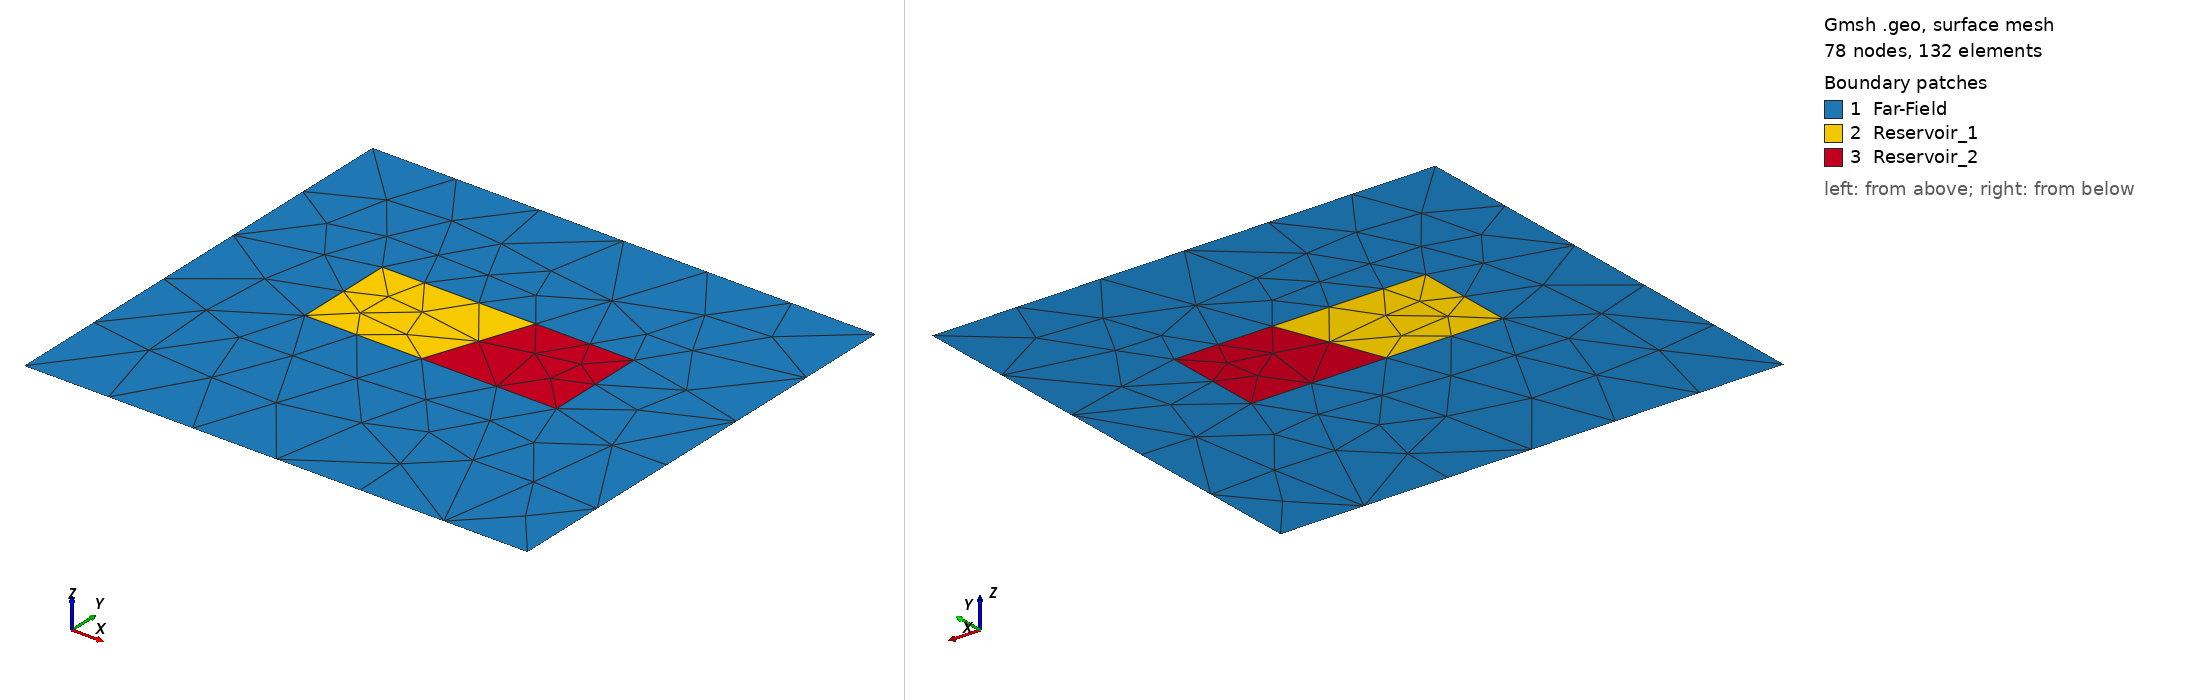

Gmsh geometry script, surface-meshed: 78 nodes, 132 surface elements. Boundary patches (legend numbers): 1 Far-Field, 2 Reservoir_1, 3 Reservoir_2. Left view from above one corner, right view from below the opposite corner. Legend entries are the model's physical surfaces. The drawing asked Gmsh for element sizes between 1% and 20% of the model's largest extent; the script's own settings can give other sizes.

=== Simple-Domain.geo (drawn) ===
SetFactory("OpenCASCADE");

// =====================================================
// Mesh sizes
// =====================================================

lcFar   = 80.0;
lcRes   = 10.0;
lcFault = 20.0;

// =====================================================
// Outer boundary (100 x 90)
// =====================================================

Point(1) = {0,   0, 0, lcFar};
Point(2) = {100, 0, 0, lcFar};
Point(3) = {100,90, 0, lcFar};
Point(4) = {0,  90, 0, lcFar};

Line(1) = {1,2};
Line(2) = {2,3};
Line(3) = {3,4};
Line(4) = {4,1};

Curve Loop(1) = {1,2,3,4};

// =====================================================
// Reservoir (50 x 30), centered
// =====================================================

Point(11) = {25,40,0,lcRes};
Point(12) = {75,40,0,lcRes};
Point(13) = {75,60,0,lcRes};
Point(14) = {25,60,0,lcRes};

Line(11) = {11,12};
Line(12) = {12,13};
Line(13) = {13,14};
Line(14) = {14,11};

Curve Loop(2) = {11,12,13,14};

// =====================================================
// Surfaces
// =====================================================

// Far-field (outer region excluding the reservoir)
Plane Surface(1) = {1,2};

// Reservoir
Plane Surface(2) = {2};

// =====================================================
// Fault (~70 degrees)
// =====================================================

// Bottom intersection
Point(101) = {33.5,0,0,lcFault};

// Top intersection
Point(102) = {66.5,90,0,lcFault};

Line(101) = {101,102};

// =====================================================
// Fragment surfaces with the fault
// =====================================================

BooleanFragments
{
    Surface{1,2};
    Delete;
}
{
    Curve{101};
    Delete;
}

// =====================================================
// Physical groups
// =====================================================

// Entire domain
Physical Surface("Domain") = Surface{:};

// Reservoir
reservoir1[] = Surface In BoundingBox
{
24.9,29.9,-1,
55.6,60.1, 1
};

reservoir2[] = Surface In BoundingBox
{
48.1,29.9,-1,
75.1,60.1, 1
};

Physical Surface("Reservoir_1") = {reservoir1[]};
Physical Surface("Reservoir_2") = {reservoir2[]};
Physical Surface("Far-Field") = {1,2};

// (Alternative if your Gmsh version does not support deleting from arrays,
// simply inspect the IDs in the GUI and replace below.)

// -----------------------------------------------------
// Boundary groups
// -----------------------------------------------------

eps = 1e-6;

bottom[] = Curve In BoundingBox{-eps,-eps,-1,100+eps,eps,1};
right[]  = Curve In BoundingBox{100-eps,-eps,-1,100+eps,90+eps,1};
top[]    = Curve In BoundingBox{-eps,90-eps,-1,100+eps,90+eps,1};
left[]   = Curve In BoundingBox{-eps,-eps,-1,eps,90+eps,1};

r_bottom[] = Curve In BoundingBox{25-eps,40-eps,-1,75+eps,40+eps,1};
r_right[]  = Curve In BoundingBox{75-eps,40-eps,-1,75+eps,60+eps,1};
r_top[]    = Curve In BoundingBox{25-eps,60-eps,-1,75+eps,60+eps,1};
r_left[]   = Curve In BoundingBox{25-eps,40-eps,-1,25+eps,60+eps,1};

Physical Curve("bottom") = {bottom[]};
Physical Curve("right")  = {right[]};
Physical Curve("top")    = {top[]};
Physical Curve("left")   = {left[]};

Physical Curve("bottom_res") = {r_bottom[]};
Physical Curve("right_res")  = {r_right[]};
Physical Curve("top_res")    = {r_top[]};
Physical Curve("left_res")   = {r_left[]};

// Fault
fault[] = Curve In BoundingBox
{
33.4,-0.1,-1,
66.6,90.1, 1
};

Physical Curve("Fault") = {fault[]};

// =====================================================
// Mesh
// =====================================================

Mesh.Algorithm = 6;
Mesh.CharacteristicLengthMin = 1.0;
Mesh.CharacteristicLengthMax = 10.0;
